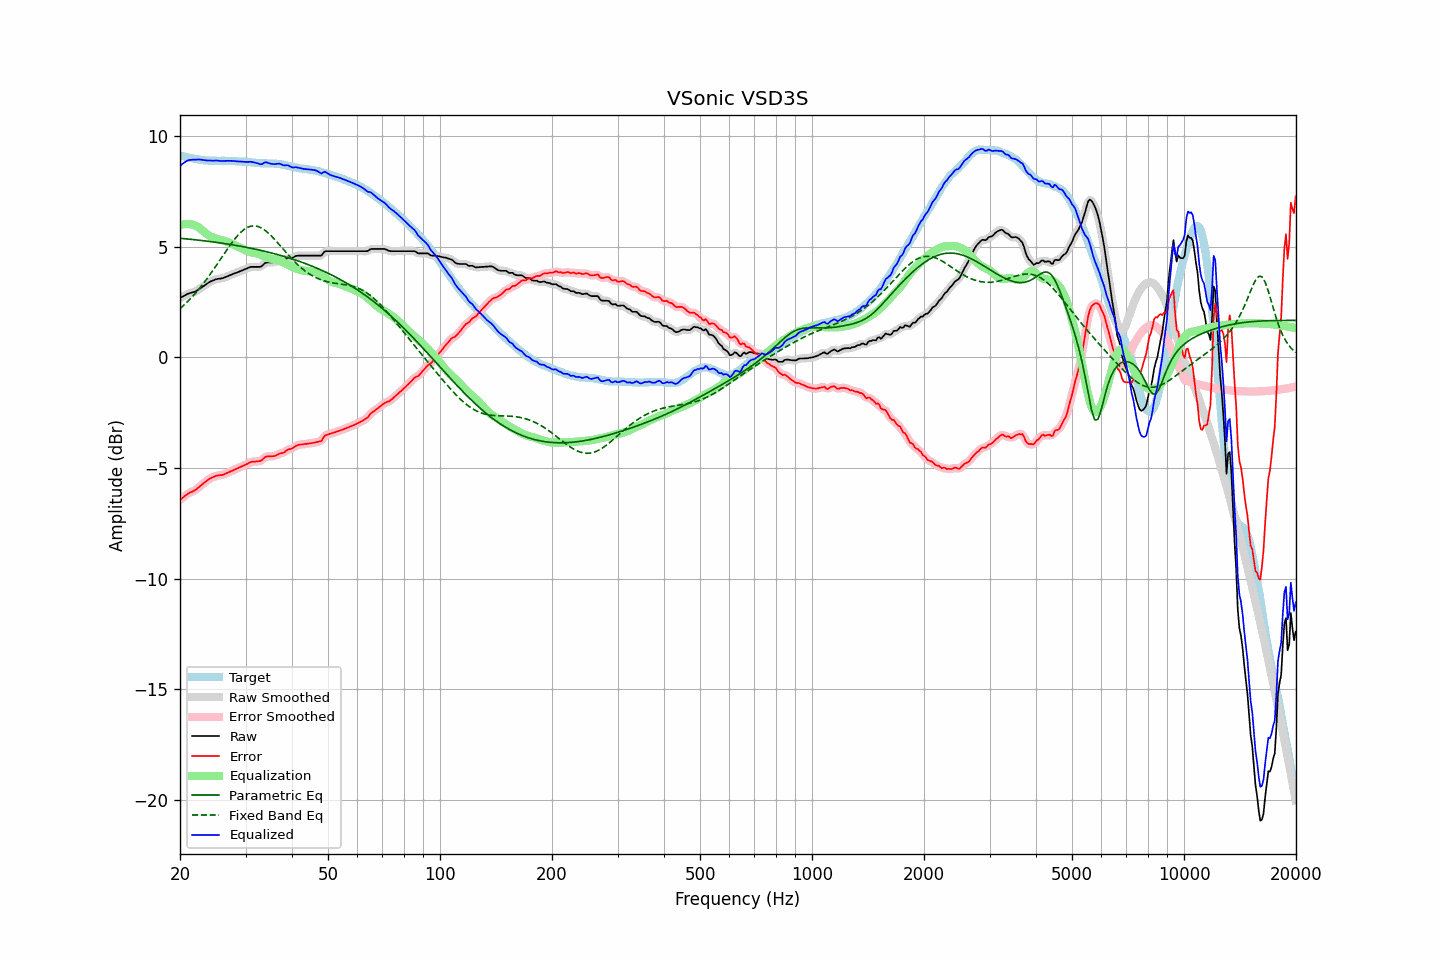

The data file committed next to this chart (first rows):
frequency, raw, error, smoothed, error_smoothed, equalization, parametric_eq, fixed_band_eq, equalized_raw, equalized_smoothed, target
20.00, 2.68, -6.44, 2.68, -6.44, 5.97, 5.38, 2.20, 8.65, 8.64, 9.12
20.20, 2.72, -6.38, 2.72, -6.38, 5.99, 5.37, 2.26, 8.71, 8.71, 9.10
20.40, 2.76, -6.32, 2.76, -6.32, 6.01, 5.37, 2.33, 8.77, 8.77, 9.08
20.61, 2.80, -6.27, 2.80, -6.26, 6.02, 5.36, 2.40, 8.82, 8.82, 9.06
20.81, 2.84, -6.20, 2.84, -6.21, 6.03, 5.35, 2.47, 8.86, 8.86, 9.04
21.02, 2.88, -6.15, 2.87, -6.16, 6.02, 5.35, 2.54, 8.90, 8.90, 9.03
21.23, 2.90, -6.11, 2.90, -6.12, 6.02, 5.34, 2.61, 8.92, 8.92, 9.01
21.44, 2.92, -6.08, 2.92, -6.08, 6.01, 5.33, 2.69, 8.92, 8.92, 9.00
21.66, 2.94, -6.05, 2.94, -6.05, 5.99, 5.32, 2.77, 8.93, 8.93, 8.99
21.87, 2.96, -6.01, 2.96, -6.01, 5.97, 5.32, 2.85, 8.93, 8.93, 8.97
22.09, 2.99, -5.97, 2.99, -5.96, 5.94, 5.31, 2.93, 8.93, 8.93, 8.96
22.31, 3.04, -5.91, 3.04, -5.91, 5.90, 5.30, 3.02, 8.94, 8.94, 8.95
22.54, 3.09, -5.85, 3.09, -5.85, 5.85, 5.29, 3.10, 8.94, 8.94, 8.94
22.76, 3.14, -5.79, 3.14, -5.79, 5.79, 5.28, 3.19, 8.93, 8.93, 8.92
22.99, 3.19, -5.73, 3.19, -5.73, 5.73, 5.27, 3.29, 8.92, 8.92, 8.91
23.22, 3.24, -5.66, 3.24, -5.67, 5.67, 5.27, 3.38, 8.91, 8.91, 8.90
23.45, 3.29, -5.61, 3.29, -5.61, 5.61, 5.26, 3.48, 8.90, 8.90, 8.90
23.69, 3.34, -5.55, 3.34, -5.55, 5.56, 5.25, 3.57, 8.89, 8.90, 8.89
23.92, 3.39, -5.50, 3.39, -5.50, 5.51, 5.24, 3.67, 8.90, 8.89, 8.89
24.16, 3.43, -5.46, 3.43, -5.46, 5.46, 5.23, 3.78, 8.89, 8.89, 8.89
24.40, 3.46, -5.43, 3.46, -5.42, 5.43, 5.22, 3.88, 8.89, 8.89, 8.89
24.65, 3.49, -5.40, 3.49, -5.39, 5.40, 5.21, 3.98, 8.88, 8.89, 8.88
24.89, 3.52, -5.36, 3.52, -5.37, 5.37, 5.20, 4.09, 8.89, 8.89, 8.88
25.14, 3.54, -5.34, 3.54, -5.34, 5.35, 5.19, 4.20, 8.89, 8.89, 8.88
25.39, 3.55, -5.33, 3.55, -5.33, 5.33, 5.18, 4.30, 8.88, 8.88, 8.88
25.65, 3.56, -5.32, 3.56, -5.32, 5.32, 5.17, 4.41, 8.88, 8.88, 8.88
25.91, 3.57, -5.32, 3.57, -5.31, 5.30, 5.16, 4.52, 8.87, 8.87, 8.88
26.16, 3.59, -5.29, 3.59, -5.29, 5.28, 5.15, 4.63, 8.87, 8.87, 8.88
26.43, 3.62, -5.26, 3.62, -5.26, 5.26, 5.14, 4.74, 8.87, 8.87, 8.88
26.69, 3.65, -5.23, 3.65, -5.23, 5.23, 5.13, 4.84, 8.88, 8.88, 8.88
26.96, 3.68, -5.20, 3.68, -5.20, 5.20, 5.12, 4.95, 8.88, 8.88, 8.88
27.23, 3.71, -5.17, 3.71, -5.17, 5.17, 5.10, 5.05, 8.88, 8.88, 8.87
27.50, 3.74, -5.13, 3.74, -5.13, 5.14, 5.09, 5.15, 8.87, 8.88, 8.87
27.77, 3.77, -5.10, 3.77, -5.10, 5.10, 5.08, 5.25, 8.87, 8.87, 8.87
28.05, 3.80, -5.07, 3.80, -5.07, 5.07, 5.07, 5.34, 8.87, 8.86, 8.87
28.33, 3.82, -5.04, 3.82, -5.04, 5.04, 5.06, 5.43, 8.85, 8.86, 8.85
28.62, 3.85, -5.00, 3.85, -5.00, 5.00, 5.04, 5.51, 8.85, 8.85, 8.85
28.90, 3.88, -4.97, 3.88, -4.97, 4.97, 5.03, 5.59, 8.85, 8.85, 8.85
29.19, 3.91, -4.94, 3.91, -4.94, 4.94, 5.02, 5.66, 8.84, 8.84, 8.85
29.48, 3.94, -4.90, 3.94, -4.90, 4.90, 5.00, 5.72, 8.84, 8.84, 8.84
29.78, 3.97, -4.87, 3.97, -4.87, 4.86, 4.99, 5.78, 8.83, 8.83, 8.84
30.08, 4.00, -4.84, 4.00, -4.84, 4.83, 4.98, 5.83, 8.83, 8.83, 8.84
30.38, 4.03, -4.81, 4.03, -4.80, 4.80, 4.96, 5.87, 8.83, 8.83, 8.83
30.68, 4.06, -4.76, 4.06, -4.76, 4.77, 4.95, 5.90, 8.83, 8.83, 8.82
30.99, 4.09, -4.73, 4.08, -4.73, 4.75, 4.93, 5.92, 8.84, 8.83, 8.82
31.30, 4.09, -4.71, 4.09, -4.72, 4.73, 4.92, 5.94, 8.82, 8.82, 8.80
31.61, 4.09, -4.71, 4.09, -4.71, 4.72, 4.90, 5.94, 8.81, 8.81, 8.80
31.93, 4.09, -4.71, 4.09, -4.70, 4.70, 4.89, 5.93, 8.79, 8.79, 8.79
32.24, 4.09, -4.69, 4.08, -4.70, 4.69, 4.87, 5.92, 8.77, 8.77, 8.78
32.57, 4.09, -4.69, 4.08, -4.69, 4.66, 4.85, 5.90, 8.75, 8.75, 8.78
32.89, 4.09, -4.68, 4.10, -4.67, 4.63, 4.84, 5.87, 8.72, 8.73, 8.77
33.22, 4.13, -4.64, 4.14, -4.63, 4.60, 4.82, 5.83, 8.73, 8.74, 8.77
33.55, 4.20, -4.56, 4.20, -4.57, 4.57, 4.80, 5.79, 8.77, 8.77, 8.76
33.89, 4.27, -4.50, 4.25, -4.51, 4.54, 4.79, 5.73, 8.81, 8.80, 8.77
34.23, 4.29, -4.47, 4.29, -4.48, 4.52, 4.77, 5.68, 8.80, 8.80, 8.76
34.57, 4.29, -4.47, 4.29, -4.47, 4.49, 4.75, 5.61, 8.78, 8.78, 8.76
34.92, 4.29, -4.47, 4.29, -4.47, 4.47, 4.73, 5.54, 8.76, 8.76, 8.76
35.27, 4.29, -4.47, 4.29, -4.47, 4.45, 4.72, 5.47, 8.74, 8.74, 8.75
35.62, 4.30, -4.46, 4.29, -4.46, 4.44, 4.70, 5.39, 8.74, 8.73, 8.76
35.97, 4.30, -4.45, 4.31, -4.44, 4.43, 4.68, 5.32, 8.73, 8.73, 8.75
... 635 more rows
